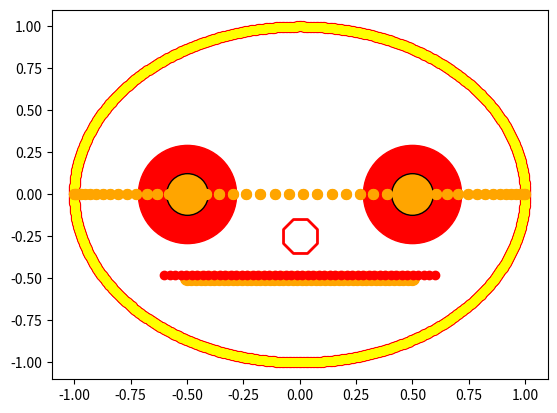

The matplotlib source for this figure:
#!/usr/bin/env python3
# -*- coding: utf-8 -*-
"""
Created on Tue May 26 14:58:42 2020

@author: corbinyoung
"""

'Import matplotlib'
import matplotlib.pyplot as plt

'Import numbpy'
import numpy as np

'create an outline shape'
r=-1
q= -0.5
t=np.linspace(0,2*np.pi,1000)
d=np.linspace(0,2*np.pi,1000)
'create pupils'
e=0.5
e1=0.0
e2=-0.5
e3=0.0

'create eyeballs'
EB=0.5
E1=0.0
E2=-0.5
E3=0.0

'create circles around pupils'
w=0.0,-0.75
p=np.linspace(0,2*np.pi,100)


'Circle using Trignometry'
x=r*np.cos(t)
y=r*np.sin(t)
plt.scatter(x,y,c='red',s=50)

'Yellow outline'
x2=r*np.cos(d)
y2=r*np.sin(d)
plt.scatter(x2,y2,c='yellow',s=30)

'Pupil 1'
plt.scatter(e,e1,c='red', s=5000)

'Pupil 2'
plt.scatter(e2,e3, c='red', s=5000)

'Eye Balls'
plt.scatter(EB,E1,c='orange',edgecolors='black',s=900)
plt.scatter(E2,E3,c='orange',edgecolors='black',s=900)

'Goggles'
pp=r*np.cos(p)
p2=r**q*np.sin(p)
# I create a straight line to find the lenght for my circle
haha=np.linspace(0.5,-0.5)
ahah=np.linspace(-0.5,-0.5)

#Goggles
plt.scatter(pp,p2,c='orange',s=50)
#Bottom Lip
plt.scatter(haha, ahah, c='orange',s=100)

'Nose w/ Sunblock'
n=0.0
n1=-0.25
plt.scatter(n,n1,edgecolor='r',lw=2,c='w',s=700,marker='8')

#Uppeer Lip
xz=np.linspace(-0.60,0.60)
zx=np.linspace(-0.5,-0.5)
hat=np.sin(zx)
tah=np.cos(xz)
plt.scatter(xz,hat,c='r')







